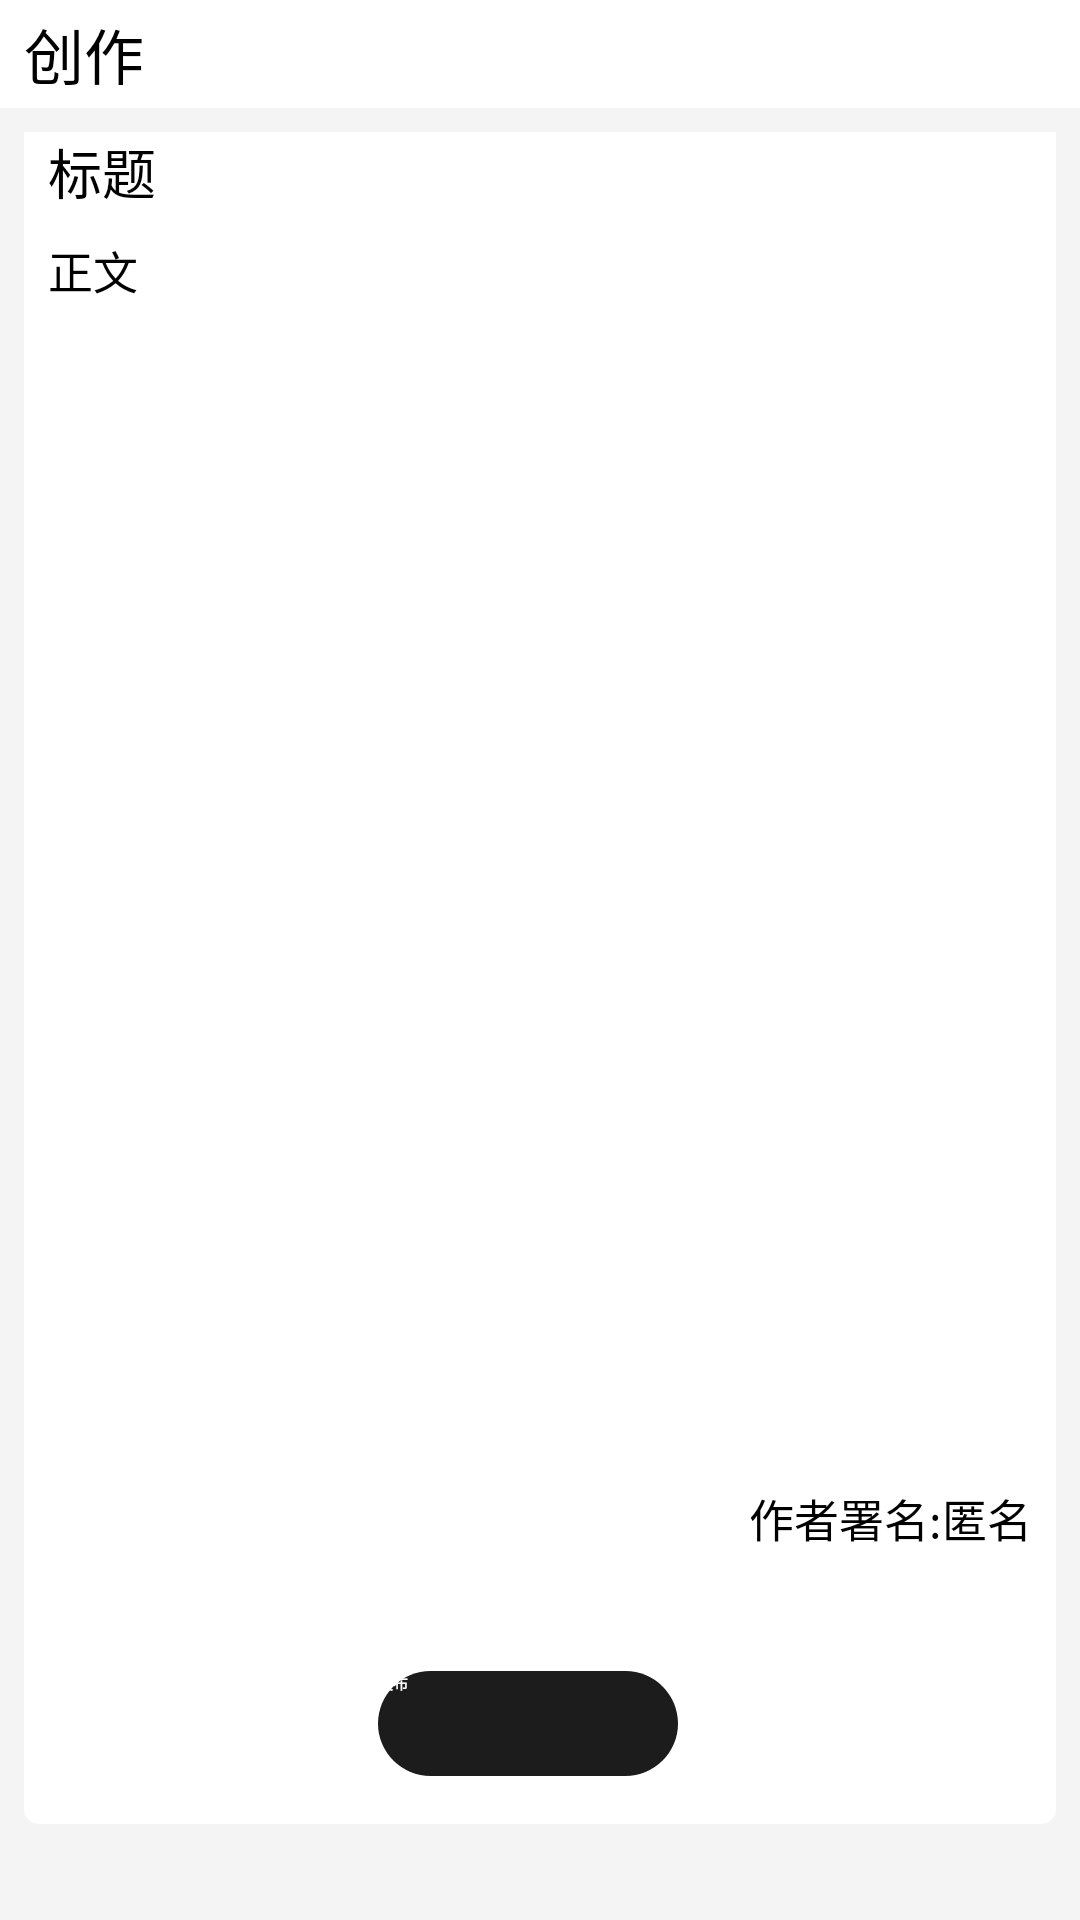

Write the Android layout XML for this screen, with the resource values it uses.
<!-- AndroidManifest.xml: application theme Theme.文案馆 -->
<!-- res/layout/fragment_igw.xml -->
<?xml version="1.0" encoding="utf-8"?>
<FrameLayout xmlns:android="http://schemas.android.com/apk/res/android"
    xmlns:tools="http://schemas.android.com/tools"
    android:layout_width="match_parent"
    android:layout_height="match_parent"
    xmlns:app="http://schemas.android.com/apk/res-auto"
    tools:context=".IgwFragment">
    <androidx.constraintlayout.widget.ConstraintLayout
        android:layout_width="match_parent"
        android:background="#F4F4F4"
        android:layout_height="match_parent">
        <LinearLayout
            android:background="#ffff"
            android:id="@+id/linearLayout3"
            android:layout_width="match_parent"
            android:layout_height="36dp"
            android:gravity="center"
            android:orientation="horizontal"
            app:layout_constraintEnd_toEndOf="parent"
            app:layout_constraintStart_toStartOf="parent"
            app:layout_constraintTop_toTopOf="parent"
            tools:ignore="MissingConstraints">

            <TextView
                android:layout_width="wrap_content"
                android:layout_height="match_parent"
                android:layout_weight="1"
                android:fontFamily="@font/font"
                android:gravity="center_vertical"
                android:layout_gravity="center_horizontal"
                android:layout_marginLeft="8dp"
                android:text="创作"
                android:textSize="20dp"/>

        </LinearLayout>

        <androidx.constraintlayout.widget.ConstraintLayout
            android:layout_width="match_parent"
            android:layout_height="0dp"
            android:layout_marginStart="8dp"
            android:layout_marginTop="8dp"
            android:layout_marginEnd="8dp"
            android:layout_marginBottom="32dp"
            android:background="@drawable/igw_et"
            app:layout_constraintBottom_toBottomOf="parent"
            app:layout_constraintEnd_toEndOf="parent"
            app:layout_constraintStart_toStartOf="parent"
            app:layout_constraintTop_toBottomOf="@+id/linearLayout3">

            <EditText
                android:id="@+id/editText3"
                android:layout_width="match_parent"
                android:layout_height="35dp"
                android:layout_marginStart="8dp"
                android:layout_marginEnd="8dp"
                android:background="@null"
                android:hint="标题"
                android:textSize="18dp"
                app:layout_constraintEnd_toEndOf="parent"
                app:layout_constraintStart_toStartOf="parent"
                app:layout_constraintTop_toTopOf="parent" />

            <EditText
                android:id="@+id/editText4"
                android:layout_width="match_parent"
                android:layout_height="0dp"
                android:layout_marginStart="8dp"
                android:layout_marginEnd="8dp"
                android:layout_marginBottom="20dp"
                android:background="@null"
                android:gravity="top"
                android:hint="正文"
                android:textSize="15dp"
                app:layout_constraintBottom_toTopOf="@+id/editText5"
                app:layout_constraintEnd_toEndOf="parent"
                app:layout_constraintStart_toStartOf="parent"
                app:layout_constraintTop_toBottomOf="@+id/editText3" />
            <EditText
                android:id="@+id/editText5"
                android:layout_width="wrap_content"
                android:layout_height="20dp"
                android:layout_marginStart="8dp"
                android:layout_marginEnd="8dp"
                android:layout_marginBottom="40dp"
                android:background="@null"
                android:gravity="right"
                android:hint="作者署名:匿名"
                android:textSize="15dp"
                app:layout_constraintBottom_toTopOf="@+id/button3"
                app:layout_constraintEnd_toEndOf="parent"/>
            <Button
                android:id="@+id/button3"
                android:layout_width="100dp"
                android:layout_height="35dp"
                android:layout_marginBottom="16dp"
                android:background="@drawable/login_button"
                android:text="发布"
                android:textColor="@color/white"
                android:textStyle="bold"
                app:layout_constraintBottom_toBottomOf="parent"
                app:layout_constraintEnd_toEndOf="@+id/editText4"
                app:layout_constraintStart_toStartOf="parent" />
        </androidx.constraintlayout.widget.ConstraintLayout>
    </androidx.constraintlayout.widget.ConstraintLayout>

</FrameLayout>
<!-- resources referenced by this layout -->
<resources>
  <color name="white">#FFFFFFFF</color>
  <!-- drawable igw_et (drawable) -->
  <?xml version="1.0" encoding="utf-8"?>
  <selector xmlns:android="http://schemas.android.com/apk/res/android">
      <item>
          <shape android:shape="rectangle">
              <corners android:radius="5dp" android:topLeftRadius="0dp" android:topRightRadius="0dp"/>
              <solid android:color="#FFFFFF"/>
          </shape>
      </item>
  </selector>
  <!-- drawable login_button (drawable) -->
  <?xml version="1.0" encoding="utf-8"?>
  <selector xmlns:android="http://schemas.android.com/apk/res/android">
      <item>
          <shape android:shape="rectangle">
              <corners android:radius="500dp"/>
              <solid android:color="#1C1C1C"/>
          </shape>
      </item>
  </selector>
  <style name="Theme.文案馆" parent="QMUI.NoActionBar">
          
          <item name="colorPrimary">@color/purple_500</item>
          <item name="colorPrimaryVariant">@color/purple_700</item>
          <item name="colorOnPrimary">@color/white</item>
          
          <item name="colorSecondary">@color/teal_200</item>
          <item name="colorSecondaryVariant">@color/teal_700</item>
          <item name="colorOnSecondary">@color/black</item>
          
          <item name="android:statusBarColor">?attr/colorPrimaryVariant</item>
          
      </style>
  <color name="purple_500">#FF6200EE</color>
  <color name="purple_700">#FF3700B3</color>
  <color name="teal_200">#FF03DAC5</color>
  <color name="teal_700">#FF018786</color>
  <color name="black">#FF000000</color>
</resources>
